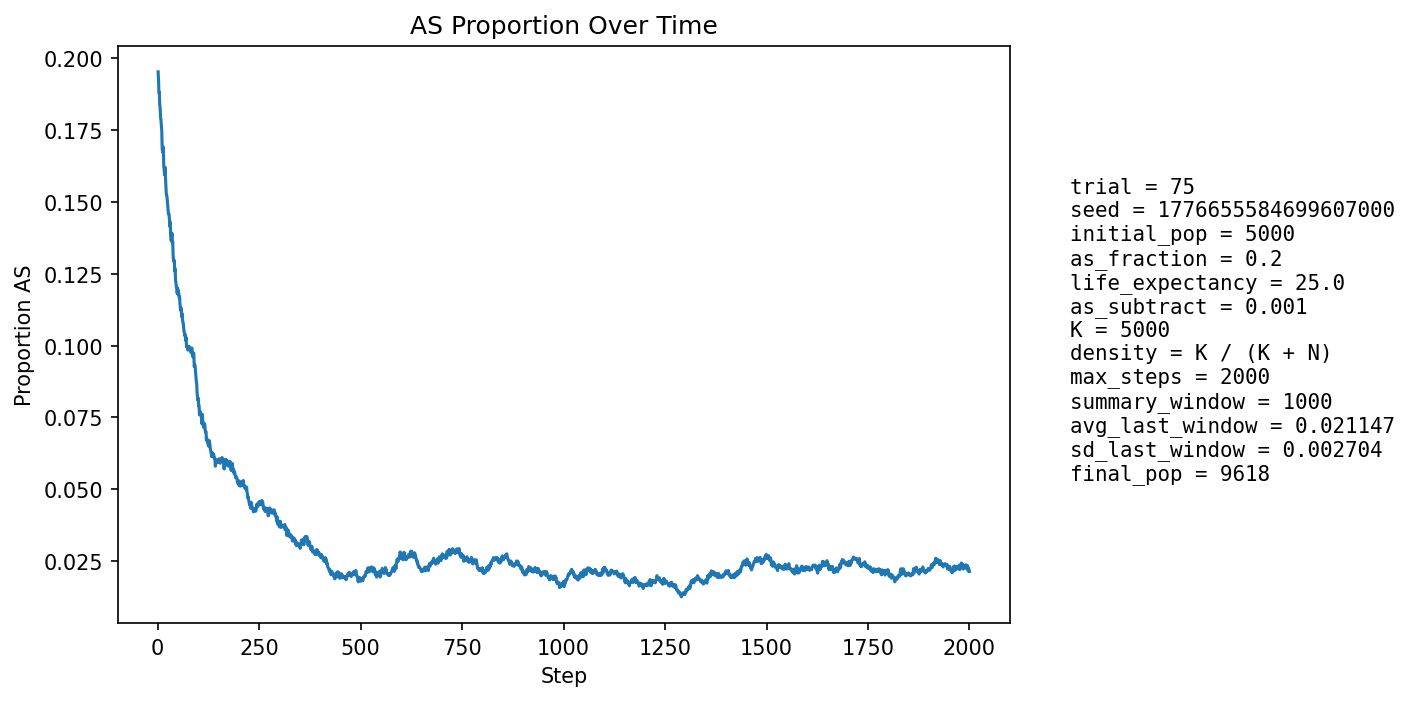

Source data for this figure (header and first rows):
step, population_size, births, newborn_AA, newborn_AS, newborn_SS, prop_newborn_AA, prop_newborn_AS, prop_newborn_SS, prop_repro_AA, prop_repro_AS, prop_AS_population
1, 5382, 1296, 1044, 233, 19, 0.8056, 0.1798, 0.01466, 0.8008, 0.1992, 0.1953
2, 5567, 1250, 1011, 224, 15, 0.8088, 0.1792, 0.012, 0.8012, 0.1988, 0.1926
3, 5732, 1230, 1009, 206, 15, 0.8203, 0.1675, 0.0122, 0.8015, 0.1985, 0.1881
4, 5889, 1217, 984, 225, 8, 0.8085, 0.1849, 0.006574, 0.8009, 0.1991, 0.1881
5, 6107, 1290, 1061, 218, 11, 0.8225, 0.169, 0.008527, 0.8053, 0.1947, 0.1839
6, 6323, 1337, 1087, 236, 14, 0.813, 0.1765, 0.01047, 0.8088, 0.1912, 0.1828
7, 6536, 1371, 1128, 228, 15, 0.8228, 0.1663, 0.01094, 0.8142, 0.1858, 0.1796
8, 6742, 1396, 1141, 241, 14, 0.8173, 0.1726, 0.01003, 0.8153, 0.1847, 0.1786
9, 6958, 1429, 1175, 244, 10, 0.8223, 0.1707, 0.006998, 0.8192, 0.1808, 0.1768
10, 7173, 1464, 1206, 245, 13, 0.8238, 0.1673, 0.00888, 0.821, 0.179, 0.1748
11, 7393, 1498, 1271, 217, 10, 0.8485, 0.1449, 0.006676, 0.8245, 0.1755, 0.1688
12, 7591, 1527, 1273, 234, 20, 0.8337, 0.1532, 0.0131, 0.8262, 0.1738, 0.1673
13, 7770, 1532, 1252, 267, 13, 0.8172, 0.1743, 0.008486, 0.8266, 0.1734, 0.1692
14, 7931, 1545, 1267, 264, 14, 0.8201, 0.1709, 0.009061, 0.8279, 0.1721, 0.1687
15, 8087, 1565, 1340, 217, 8, 0.8562, 0.1387, 0.005112, 0.833, 0.167, 0.1621
16, 8224, 1585, 1331, 239, 15, 0.8397, 0.1508, 0.009464, 0.8365, 0.1635, 0.1611
17, 8355, 1599, 1347, 242, 10, 0.8424, 0.1513, 0.006254, 0.8351, 0.1649, 0.1594
18, 8473, 1609, 1321, 278, 10, 0.821, 0.1728, 0.006215, 0.8348, 0.1652, 0.162
19, 8578, 1620, 1359, 245, 16, 0.8389, 0.1512, 0.009877, 0.8396, 0.1604, 0.1591
20, 8679, 1631, 1385, 235, 11, 0.8492, 0.1441, 0.006744, 0.842, 0.158, 0.1564
21, 8773, 1640, 1406, 224, 10, 0.8573, 0.1366, 0.006098, 0.8444, 0.1556, 0.1531
22, 8851, 1647, 1394, 240, 13, 0.8464, 0.1457, 0.007893, 0.8426, 0.1574, 0.1523
23, 8926, 1653, 1398, 248, 7, 0.8457, 0.15, 0.004235, 0.8427, 0.1573, 0.1516
24, 8985, 1658, 1405, 240, 13, 0.8474, 0.1448, 0.007841, 0.8452, 0.1548, 0.15
25, 9047, 1665, 1420, 237, 8, 0.8529, 0.1423, 0.004805, 0.8497, 0.1503, 0.1484
26, 9101, 1670, 1434, 227, 9, 0.8587, 0.1359, 0.005389, 0.8517, 0.1483, 0.1462
27, 9149, 1675, 1428, 237, 10, 0.8525, 0.1415, 0.00597, 0.8508, 0.1492, 0.1458
28, 9190, 1678, 1420, 246, 12, 0.8462, 0.1466, 0.007151, 0.8518, 0.1482, 0.1458
29, 9234, 1681, 1448, 228, 5, 0.8614, 0.1356, 0.002974, 0.8531, 0.1469, 0.1435
30, 9261, 1683, 1449, 222, 12, 0.861, 0.1319, 0.00713, 0.8568, 0.1432, 0.1415
31, 9291, 1687, 1425, 250, 12, 0.8447, 0.1482, 0.007113, 0.8581, 0.1419, 0.143
32, 9321, 1690, 1482, 199, 9, 0.8769, 0.1178, 0.005325, 0.8571, 0.1429, 0.1378
33, 9344, 1692, 1466, 214, 12, 0.8664, 0.1265, 0.007092, 0.8582, 0.1418, 0.1366
34, 9369, 1694, 1456, 232, 6, 0.8595, 0.137, 0.003542, 0.8601, 0.1399, 0.1368
35, 9382, 1694, 1426, 255, 13, 0.8418, 0.1505, 0.007674, 0.8593, 0.1407, 0.1391
36, 9400, 1696, 1475, 213, 8, 0.8697, 0.1256, 0.004717, 0.8637, 0.1363, 0.1357
37, 9414, 1697, 1455, 231, 11, 0.8574, 0.1361, 0.006482, 0.8656, 0.1344, 0.1363
38, 9430, 1699, 1503, 188, 8, 0.8846, 0.1107, 0.004709, 0.8655, 0.1345, 0.1314
39, 9447, 1699, 1498, 196, 5, 0.8817, 0.1154, 0.002943, 0.8631, 0.1369, 0.1295
40, 9452, 1700, 1475, 214, 11, 0.8676, 0.1259, 0.006471, 0.8655, 0.1345, 0.1294
41, 9456, 1700, 1462, 225, 13, 0.86, 0.1324, 0.007647, 0.8653, 0.1347, 0.1297
42, 9464, 1702, 1499, 192, 11, 0.8807, 0.1128, 0.006463, 0.8695, 0.1305, 0.126
43, 9475, 1703, 1478, 218, 7, 0.8679, 0.128, 0.00411, 0.8736, 0.1264, 0.1266
44, 9483, 1703, 1516, 183, 4, 0.8902, 0.1075, 0.002349, 0.873, 0.127, 0.1226
45, 9484, 1701, 1496, 196, 9, 0.8795, 0.1152, 0.005291, 0.8726, 0.1274, 0.1219
46, 9489, 1702, 1501, 194, 7, 0.8819, 0.114, 0.004113, 0.8757, 0.1243, 0.1203
47, 9495, 1703, 1491, 205, 7, 0.8755, 0.1204, 0.00411, 0.8772, 0.1228, 0.1203
48, 9502, 1703, 1509, 189, 5, 0.8861, 0.111, 0.002936, 0.8805, 0.1195, 0.1182
49, 9504, 1703, 1479, 217, 7, 0.8685, 0.1274, 0.00411, 0.8824, 0.1176, 0.1199
50, 9505, 1704, 1503, 191, 10, 0.882, 0.1121, 0.005869, 0.8823, 0.1177, 0.1179
51, 9509, 1705, 1485, 211, 9, 0.871, 0.1238, 0.005279, 0.8817, 0.1183, 0.119
52, 9517, 1706, 1506, 197, 3, 0.8828, 0.1155, 0.001758, 0.8836, 0.1164, 0.1179
53, 9513, 1705, 1505, 191, 9, 0.8827, 0.112, 0.005279, 0.8829, 0.1171, 0.1167
54, 9523, 1705, 1501, 201, 3, 0.8804, 0.1179, 0.00176, 0.8836, 0.1164, 0.117
55, 9522, 1705, 1524, 174, 7, 0.8938, 0.1021, 0.004106, 0.8831, 0.1169, 0.1143
56, 9523, 1706, 1523, 175, 8, 0.8927, 0.1026, 0.004689, 0.8825, 0.1175, 0.1128
57, 9528, 1706, 1518, 183, 5, 0.8898, 0.1073, 0.002931, 0.8834, 0.1166, 0.1122
58, 9530, 1707, 1500, 201, 6, 0.8787, 0.1178, 0.003515, 0.8828, 0.1172, 0.1131
59, 9538, 1707, 1537, 167, 3, 0.9004, 0.09783, 0.001757, 0.8857, 0.1143, 0.1101
60, 9535, 1706, 1505, 192, 9, 0.8822, 0.1125, 0.005275, 0.8875, 0.1125, 0.1112
... 1,940 more rows
